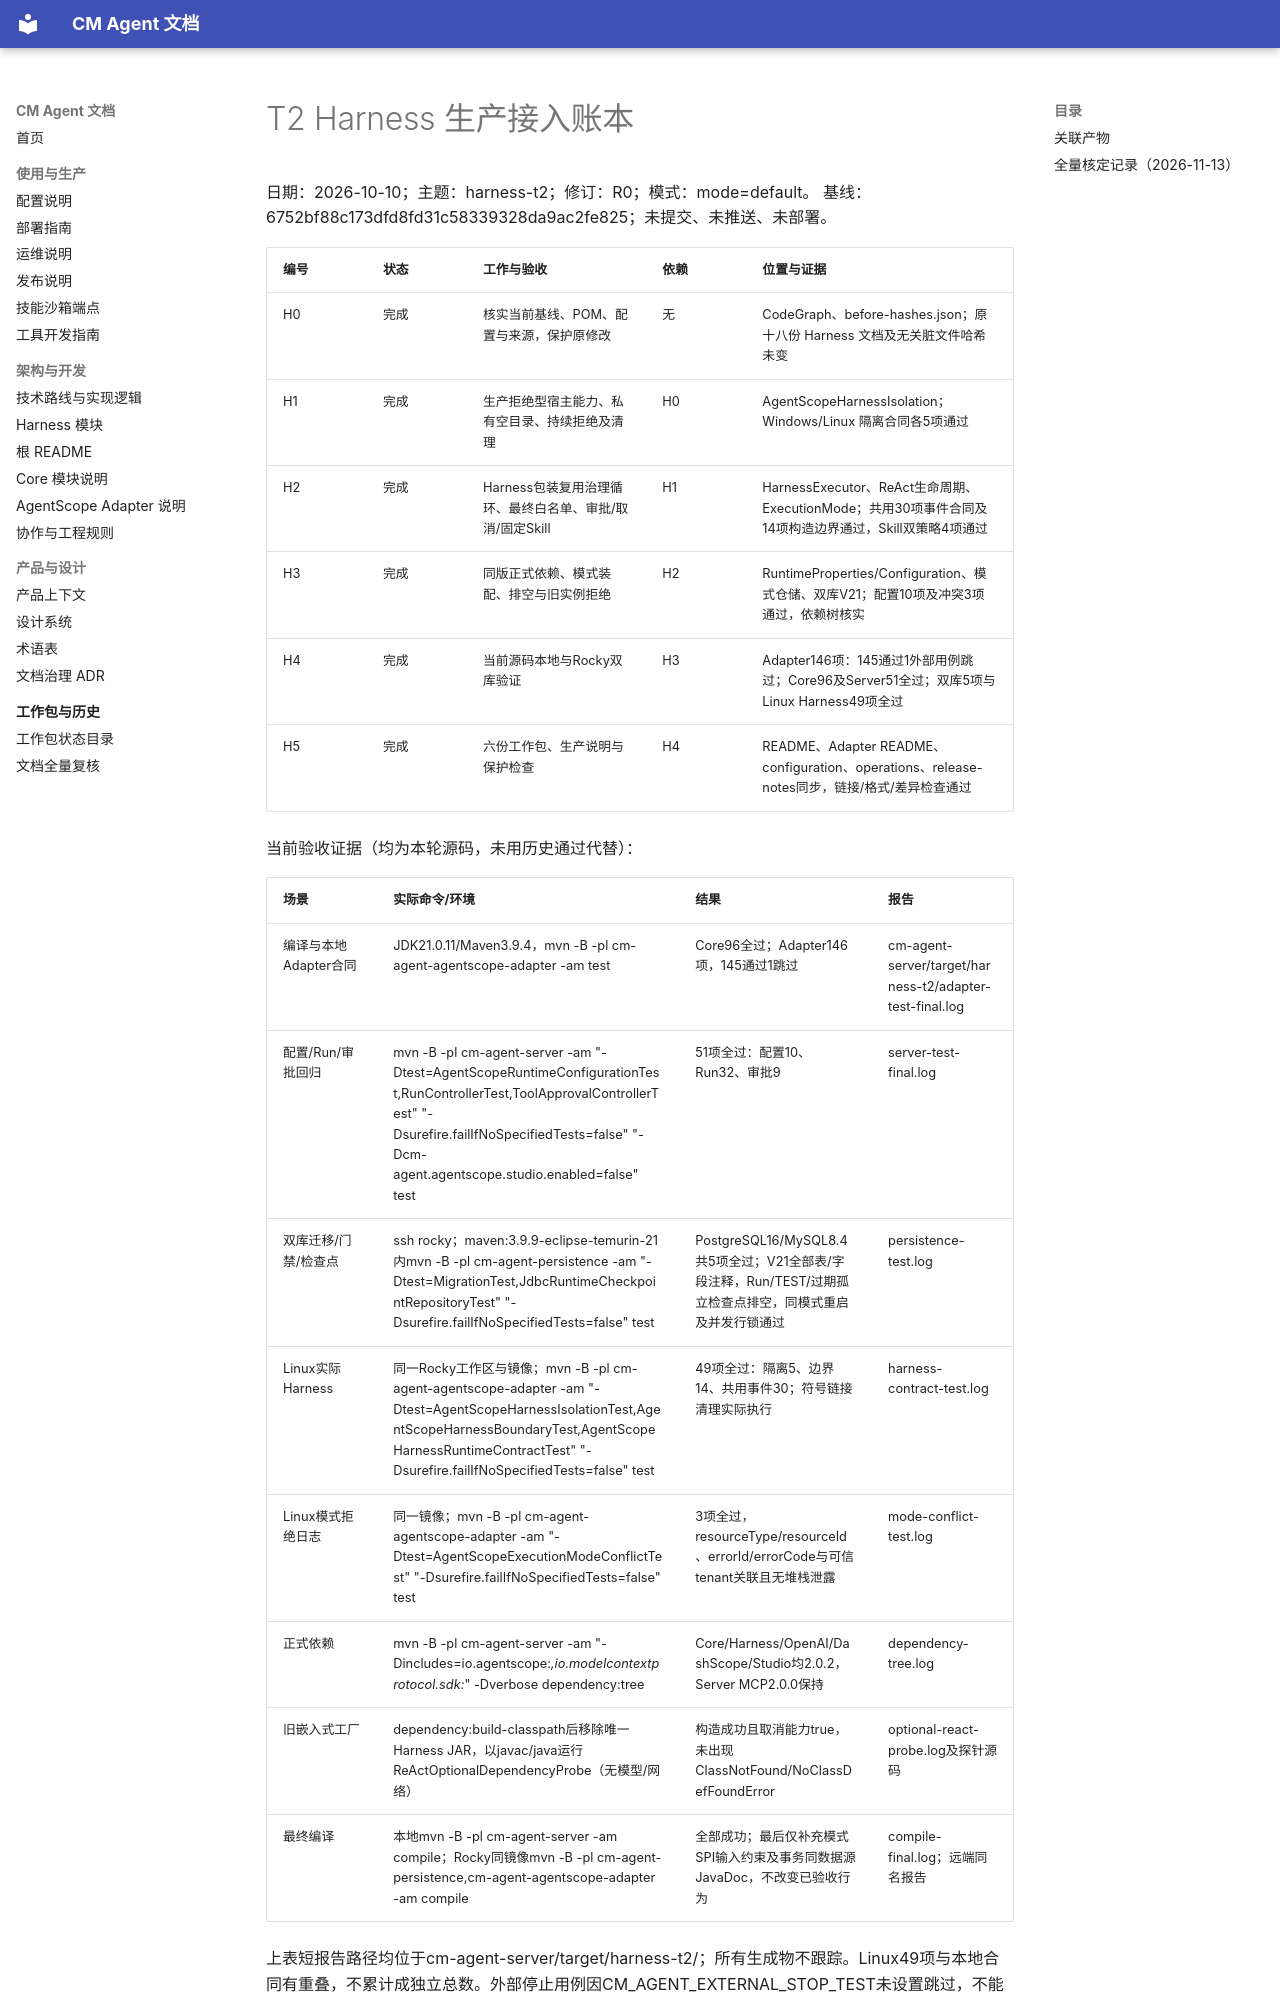

repository: cmming/cm-agent · page: superpowers/progress/2026-10-10-harness-t2-ledger/index.html · generator: mkdocs

# T2 Harness 生产接入账本

日期：2026-10-10；主题：harness-t2；修订：R0；模式：mode=default。
基线：6752bf88c173dfd8fd31c58339328da9ac2fe825；未提交、未推送、未部署。

| 编号 | 状态 | 工作与验收 | 依赖 | 位置与证据 |
| --- | --- | --- | --- | --- |
| H0 | 完成 | 核实当前基线、POM、配置与来源，保护原修改 | 无 | CodeGraph、before-hashes.json；原十八份 Harness 文档及无关脏文件哈希未变 |
| H1 | 完成 | 生产拒绝型宿主能力、私有空目录、持续拒绝及清理 | H0 | AgentScopeHarnessIsolation；Windows/Linux 隔离合同各5项通过 |
| H2 | 完成 | Harness包装复用治理循环、最终白名单、审批/取消/固定Skill | H1 | HarnessExecutor、ReAct生命周期、ExecutionMode；共用30项事件合同及14项构造边界通过，Skill双策略4项通过 |
| H3 | 完成 | 同版正式依赖、模式装配、排空与旧实例拒绝 | H2 | RuntimeProperties/Configuration、模式仓储、双库V21；配置10项及冲突3项通过，依赖树核实 |
| H4 | 完成 | 当前源码本地与Rocky双库验证 | H3 | Adapter146项：145通过1外部用例跳过；Core96及Server51全过；双库5项与Linux Harness49项全过 |
| H5 | 完成 | 六份工作包、生产说明与保护检查 | H4 | README、Adapter README、configuration、operations、release-notes同步，链接/格式/差异检查通过 |

当前验收证据（均为本轮源码，未用历史通过代替）：

| 场景 | 实际命令/环境 | 结果 | 报告 |
| --- | --- | --- | --- |
| 编译与本地Adapter合同 | JDK21.0.11/Maven3.9.4，mvn -B -pl cm-agent-agentscope-adapter -am test | Core96全过；Adapter146项，145通过1跳过 | cm-agent-server/target/harness-t2/adapter-test-final.log |
| 配置/Run/审批回归 | mvn -B -pl cm-agent-server -am "-Dtest=AgentScopeRuntimeConfigurationTest,RunControllerTest,ToolApprovalControllerTest" "-Dsurefire.failIfNoSpecifiedTests=false" "-Dcm-agent.agentscope.studio.enabled=false" test | 51项全过：配置10、Run32、审批9 | server-test-final.log |
| 双库迁移/门禁/检查点 | ssh rocky；maven:3.9.9-eclipse-temurin-21内mvn -B -pl cm-agent-persistence -am "-Dtest=MigrationTest,JdbcRuntimeCheckpointRepositoryTest" "-Dsurefire.failIfNoSpecifiedTests=false" test | PostgreSQL16/MySQL8.4共5项全过；V21全部表/字段注释，Run/TEST/过期孤立检查点排空，同模式重启及并发行锁通过 | persistence-test.log |
| Linux实际Harness | 同一Rocky工作区与镜像；mvn -B -pl cm-agent-agentscope-adapter -am "-Dtest=AgentScopeHarnessIsolationTest,AgentScopeHarnessBoundaryTest,AgentScopeHarnessRuntimeContractTest" "-Dsurefire.failIfNoSpecifiedTests=false" test | 49项全过：隔离5、边界14、共用事件30；符号链接清理实际执行 | harness-contract-test.log |
| Linux模式拒绝日志 | 同一镜像；mvn -B -pl cm-agent-agentscope-adapter -am "-Dtest=AgentScopeExecutionModeConflictTest" "-Dsurefire.failIfNoSpecifiedTests=false" test | 3项全过，resourceType/resourceId、errorId/errorCode与可信tenant关联且无堆栈泄露 | mode-conflict-test.log |
| 正式依赖 | mvn -B -pl cm-agent-server -am "-Dincludes=io.agentscope:*,io.modelcontextprotocol.sdk:*" -Dverbose dependency:tree | Core/Harness/OpenAI/DashScope/Studio均2.0.2，Server MCP2.0.0保持 | dependency-tree.log |
| 旧嵌入式工厂 | dependency:build-classpath后移除唯一Harness JAR，以javac/java运行ReActOptionalDependencyProbe（无模型/网络） | 构造成功且取消能力true，未出现ClassNotFound/NoClassDefFoundError | optional-react-probe.log及探针源码 |
| 最终编译 | 本地mvn -B -pl cm-agent-server -am compile；Rocky同镜像mvn -B -pl cm-agent-persistence,cm-agent-agentscope-adapter -am compile | 全部成功；最后仅补充模式SPI输入约束及事务同数据源JavaDoc，不改变已验收行为 | compile-final.log；远端同名报告 |
